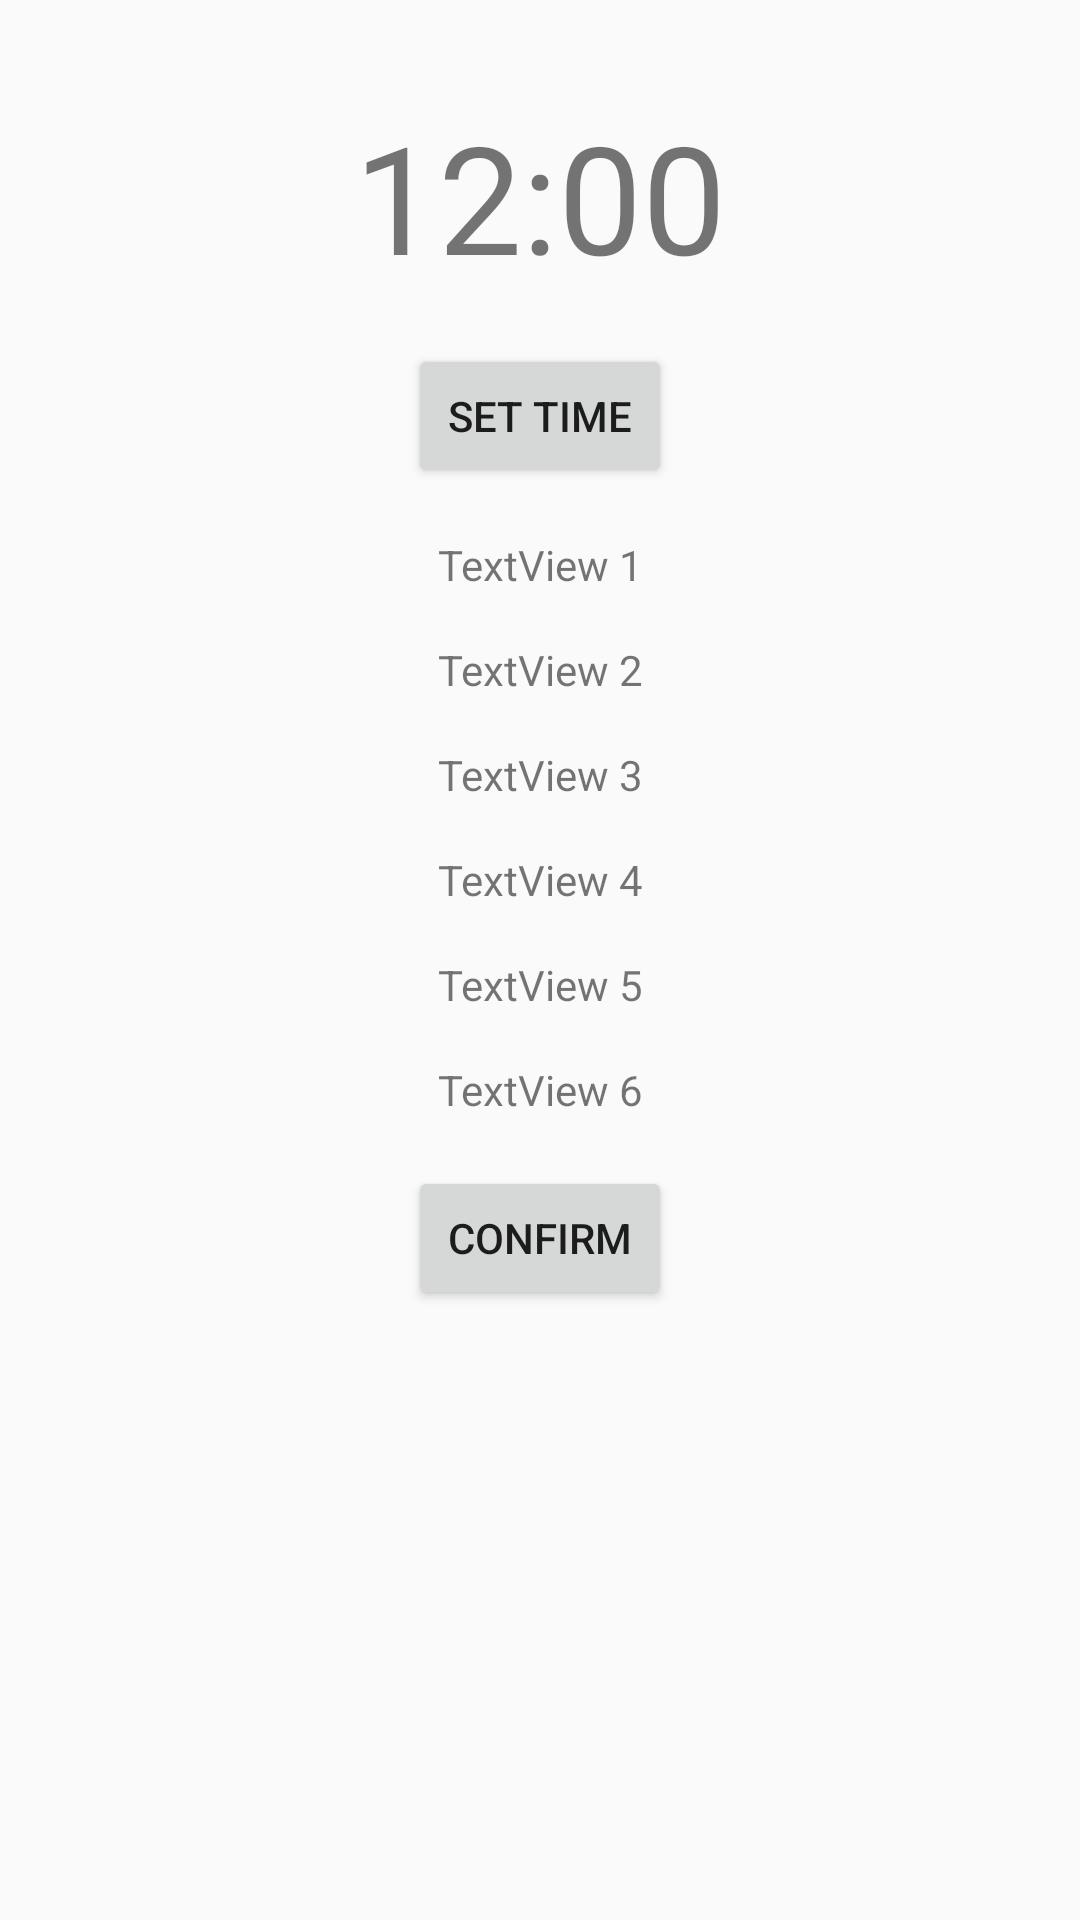

Write the Android layout XML for this screen, with the resource values it uses.
<!-- AndroidManifest.xml: application theme Theme.Kaist_Assignment2 -->
<!-- res/layout/fragment_user.xml -->
<?xml version="1.0" encoding="utf-8"?>
<androidx.constraintlayout.widget.ConstraintLayout
    xmlns:android="http://schemas.android.com/apk/res/android"
    xmlns:app="http://schemas.android.com/apk/res-auto"
    xmlns:tools="http://schemas.android.com/tools"
    android:layout_width="match_parent"
    android:layout_height="match_parent"
    android:padding="16dp">

    
    <TextView
        android:id="@+id/timeTextView"
        android:layout_width="wrap_content"
        android:layout_height="wrap_content"
        android:text="12:00"
        android:textSize="50sp"
        app:layout_constraintTop_toTopOf="parent"
        app:layout_constraintStart_toStartOf="parent"
        app:layout_constraintEnd_toEndOf="parent"
        android:layout_marginTop="16dp"/>

    
    <Button
        android:id="@+id/setTimeButton"
        android:layout_width="wrap_content"
        android:layout_height="wrap_content"
        android:text="Set Time"
        app:layout_constraintTop_toBottomOf="@id/timeTextView"
        app:layout_constraintStart_toStartOf="parent"
        app:layout_constraintEnd_toEndOf="parent"
        android:layout_marginTop="16dp"/>

    
    <TextView
        android:id="@+id/textView1"
        android:layout_width="wrap_content"
        android:layout_height="wrap_content"
        android:text="TextView 1"
        app:layout_constraintTop_toBottomOf="@id/setTimeButton"
        app:layout_constraintStart_toStartOf="parent"
        app:layout_constraintEnd_toEndOf="parent"
        android:layout_marginTop="16dp"
        android:background="?attr/selectableItemBackground"/>

    <TextView
        android:id="@+id/textView2"
        android:layout_width="wrap_content"
        android:layout_height="wrap_content"
        android:text="TextView 2"
        app:layout_constraintTop_toBottomOf="@id/textView1"
        app:layout_constraintStart_toStartOf="parent"
        app:layout_constraintEnd_toEndOf="parent"
        android:layout_marginTop="16dp"
        android:background="?attr/selectableItemBackground"/>

    <TextView
        android:id="@+id/textView3"
        android:layout_width="wrap_content"
        android:layout_height="wrap_content"
        android:text="TextView 3"
        app:layout_constraintTop_toBottomOf="@id/textView2"
        app:layout_constraintStart_toStartOf="parent"
        app:layout_constraintEnd_toEndOf="parent"
        android:layout_marginTop="16dp"
        android:background="?attr/selectableItemBackground"/>

    <TextView
        android:id="@+id/textView4"
        android:layout_width="wrap_content"
        android:layout_height="wrap_content"
        android:text="TextView 4"
        app:layout_constraintTop_toBottomOf="@id/textView3"
        app:layout_constraintStart_toStartOf="parent"
        app:layout_constraintEnd_toEndOf="parent"
        android:layout_marginTop="16dp"
        android:background="?attr/selectableItemBackground"/>

    <TextView
        android:id="@+id/textView5"
        android:layout_width="wrap_content"
        android:layout_height="wrap_content"
        android:text="TextView 5"
        app:layout_constraintTop_toBottomOf="@id/textView4"
        app:layout_constraintStart_toStartOf="parent"
        app:layout_constraintEnd_toEndOf="parent"
        android:layout_marginTop="16dp"
        android:background="?attr/selectableItemBackground"/>

    <TextView
        android:id="@+id/textView6"
        android:layout_width="wrap_content"
        android:layout_height="wrap_content"
        android:text="TextView 6"
        app:layout_constraintTop_toBottomOf="@id/textView5"
        app:layout_constraintStart_toStartOf="parent"
        app:layout_constraintEnd_toEndOf="parent"
        android:layout_marginTop="16dp"
        android:background="?attr/selectableItemBackground"/>

    
    <Button
        android:id="@+id/confirmButton"
        android:layout_width="wrap_content"
        android:layout_height="wrap_content"
        android:text="Confirm"
        app:layout_constraintTop_toBottomOf="@id/textView6"
        app:layout_constraintStart_toStartOf="parent"
        app:layout_constraintEnd_toEndOf="parent"
        android:layout_marginTop="16dp"/>

</androidx.constraintlayout.widget.ConstraintLayout>
<!-- resources referenced by this layout -->
<resources>
  <style name="Theme.Kaist_Assignment2" parent="Theme.AppCompat.Light.NoActionBar">
          
          <item name="colorPrimary">@color/custom_purple</item>
          <item name="colorPrimaryDark">@color/purple_700</item>
          <item name="colorAccent">@color/teal_200</item>
          <item name="windowNoTitle">true</item>
          <item name="windowActionBar">false</item>
      </style>
  <color name="custom_purple">#6100EB</color>
  <color name="purple_700">#FF3700B3</color>
  <color name="teal_200">#FF03DAC5</color>
</resources>
